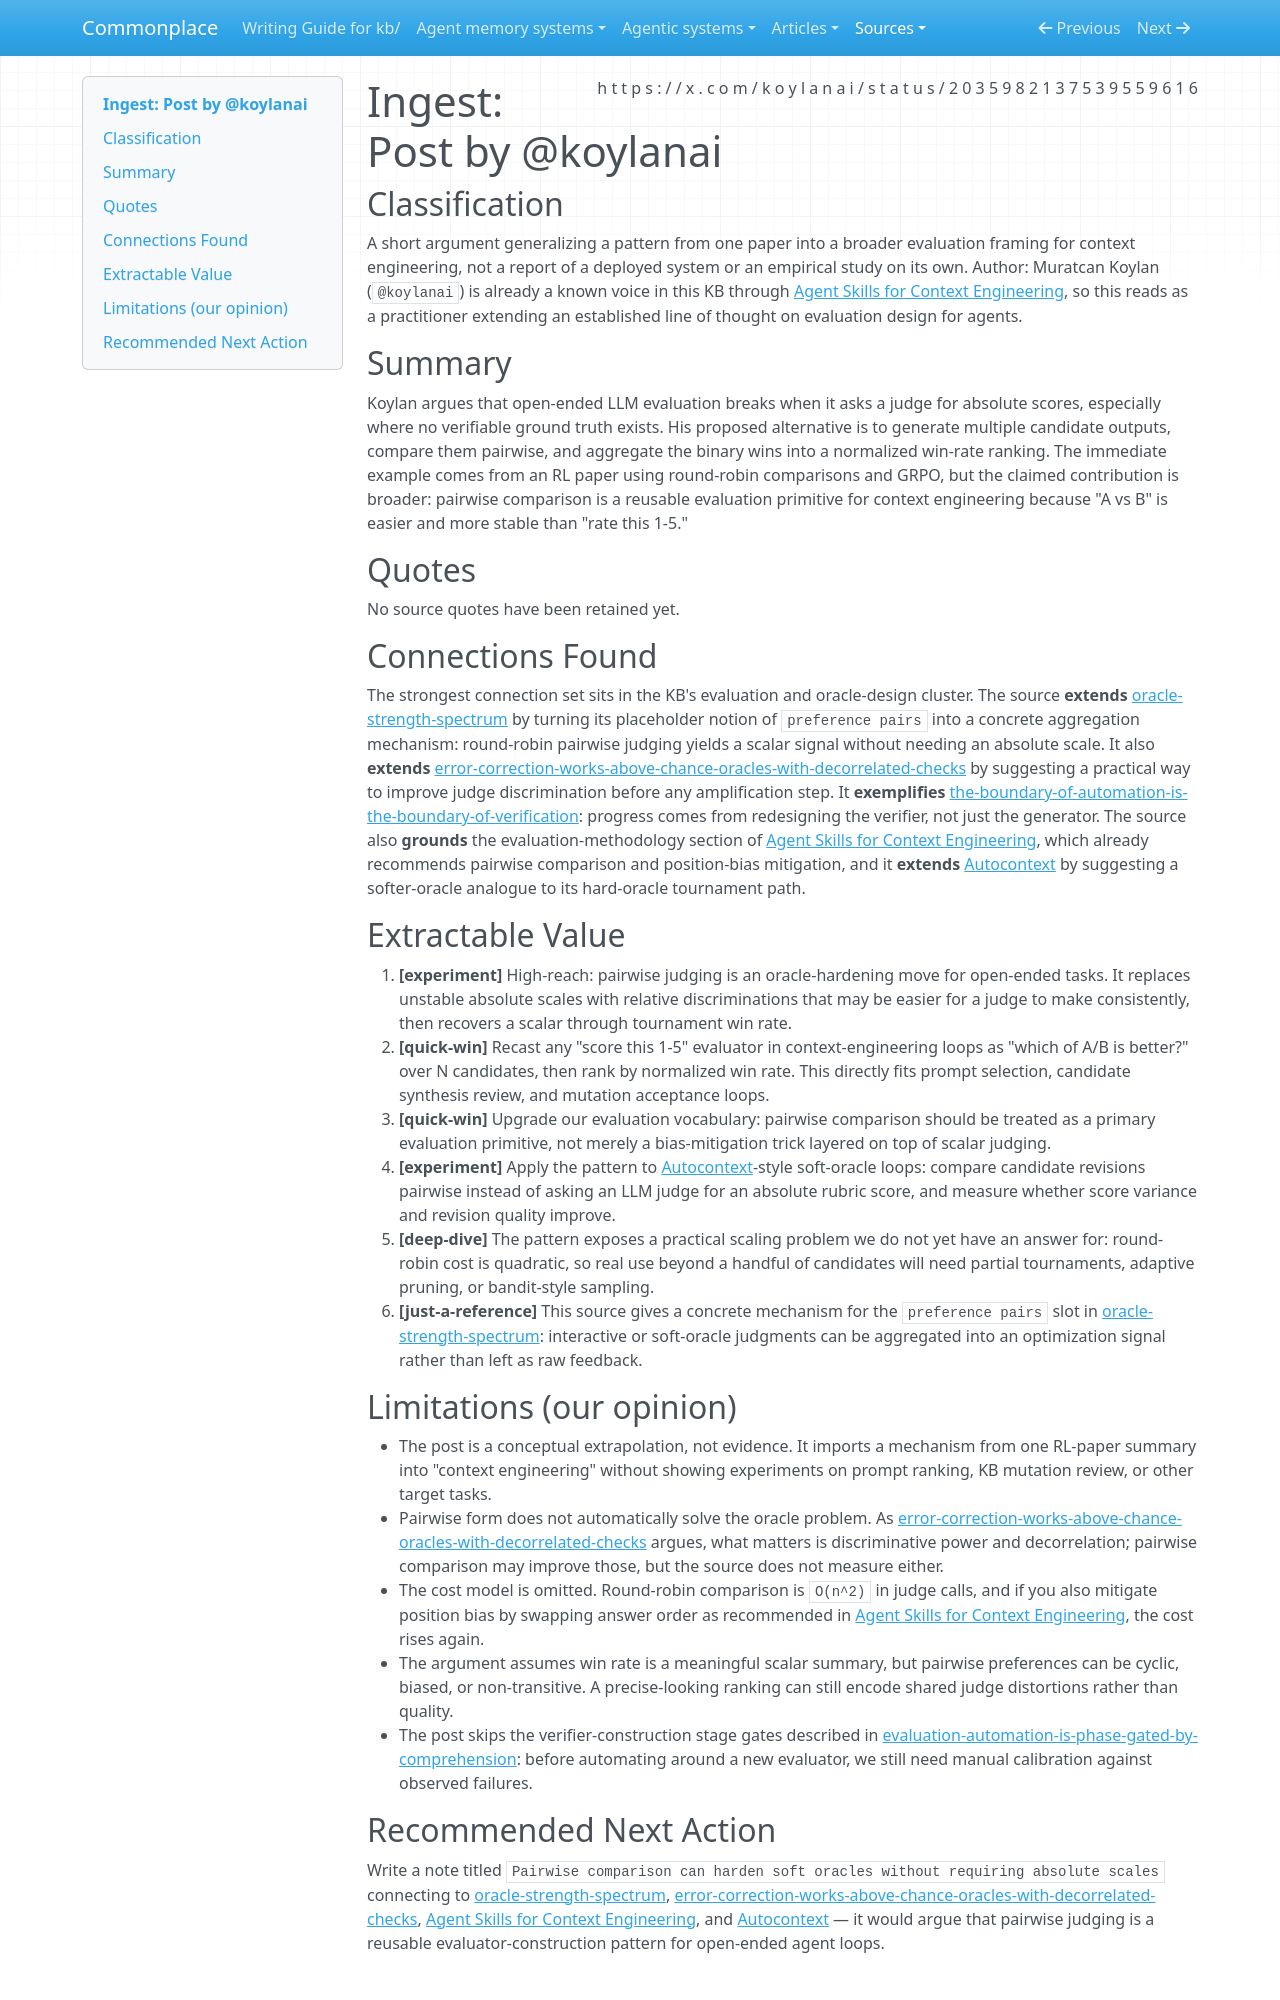

repository: zby/commonplace · page: sources/even-if-you-set-aside-whether-citations-are-the-right-proxy.ingest/index.html · generator: mkdocs

---
description: Argues that pairwise judging plus round-robin win rates is a better evaluation primitive than absolute scoring for open-ended LLM tasks with no hard ground truth
source: https://x.com/koylanai/status/2035982137539559616
captured: "2026-03-23T08:06:15.726975+00:00"
capture: xdk
genre: conceptual-essay
snapshot_sha256: bf9072b03a46633e7e86b248d6c0e66aa6d044d870b6f3d0024f6f8ed2ed7265
status_id: 2035982137539559616
conversation_id: 2035982137539559616
post_count: 1
ingested: "2026-03-23"
type: types/ingest-report.md
domains: [evaluation, context-engineering, llm-reliability]
tags: [evaluation]
---

# Ingest: Post by @koylanai

## Classification
A short argument generalizing a pattern from one paper into a broader evaluation framing for context engineering, not a report of a deployed system or an empirical study on its own.
Author: Muratcan Koylan (`@koylanai`) is already a known voice in this KB through [Agent Skills for Context Engineering](../agentic-system-analyses/retained/muratcankoylan--agent-skills-for-context-engineering/overview.md), so this reads as a practitioner extending an established line of thought on evaluation design for agents.

## Summary
Koylan argues that open-ended LLM evaluation breaks when it asks a judge for absolute scores, especially where no verifiable ground truth exists. His proposed alternative is to generate multiple candidate outputs, compare them pairwise, and aggregate the binary wins into a normalized win-rate ranking. The immediate example comes from an RL paper using round-robin comparisons and GRPO, but the claimed contribution is broader: pairwise comparison is a reusable evaluation primitive for context engineering because "A vs B" is easier and more stable than "rate this 1-5."

## Quotes

No source quotes have been retained yet.

## Connections Found
The strongest connection set sits in the KB's evaluation and oracle-design cluster. The source **extends** [oracle-strength-spectrum](../theory/oracle-strength-spectrum.md) by turning its placeholder notion of `preference pairs` into a concrete aggregation mechanism: round-robin pairwise judging yields a scalar signal without needing an absolute scale. It also **extends** [error-correction-works-above-chance-oracles-with-decorrelated-checks](../theory/error-correction-works-above-chance-oracles-with-decorrelated-checks.md) by suggesting a practical way to improve judge discrimination before any amplification step. It **exemplifies** [the-boundary-of-automation-is-the-boundary-of-verification](../theory/the-boundary-of-automation-is-the-boundary-of-verification.md): progress comes from redesigning the verifier, not just the generator. The source also **grounds** the evaluation-methodology section of [Agent Skills for Context Engineering](../agent-memory-systems/reviews/agent-skills-for-context-engineering.md), which already recommends pairwise comparison and position-bias mitigation, and it **extends** [Autocontext](../agentic-system-analyses/retained/greyhaven-ai--autocontext/runtime.md#rt-rte-task-revision) by suggesting a softer-oracle analogue to its hard-oracle tournament path.

## Extractable Value
1. **[experiment]** High-reach: pairwise judging is an oracle-hardening move for open-ended tasks. It replaces unstable absolute scales with relative discriminations that may be easier for a judge to make consistently, then recovers a scalar through tournament win rate.
2. **[quick-win]** Recast any "score this 1-5" evaluator in context-engineering loops as "which of A/B is better?" over N candidates, then rank by normalized win rate. This directly fits prompt selection, candidate synthesis review, and mutation acceptance loops.
3. **[quick-win]** Upgrade our evaluation vocabulary: pairwise comparison should be treated as a primary evaluation primitive, not merely a bias-mitigation trick layered on top of scalar judging.
4. **[experiment]** Apply the pattern to [Autocontext](../agentic-system-analyses/retained/greyhaven-ai--autocontext/runtime.md#rt-rte-task-revision)-style soft-oracle loops: compare candidate revisions pairwise instead of asking an LLM judge for an absolute rubric score, and measure whether score variance and revision quality improve.
5. **[deep-dive]** The pattern exposes a practical scaling problem we do not yet have an answer for: round-robin cost is quadratic, so real use beyond a handful of candidates will need partial tournaments, adaptive pruning, or bandit-style sampling.
6. **[just-a-reference]** This source gives a concrete mechanism for the `preference pairs` slot in [oracle-strength-spectrum](../theory/oracle-strength-spectrum.md): interactive or soft-oracle judgments can be aggregated into an optimization signal rather than left as raw feedback.

## Limitations (our opinion)
- The post is a conceptual extrapolation, not evidence. It imports a mechanism from one RL-paper summary into "context engineering" without showing experiments on prompt ranking, KB mutation review, or other target tasks.
- Pairwise form does not automatically solve the oracle problem. As [error-correction-works-above-chance-oracles-with-decorrelated-checks](../theory/error-correction-works-above-chance-oracles-with-decorrelated-checks.md) argues, what matters is discriminative power and decorrelation; pairwise comparison may improve those, but the source does not measure either.
- The cost model is omitted. Round-robin comparison is `O(n^2)` in judge calls, and if you also mitigate position bias by swapping answer order as recommended in [Agent Skills for Context Engineering](../agent-memory-systems/reviews/agent-skills-for-context-engineering.md), the cost rises again.
- The argument assumes win rate is a meaningful scalar summary, but pairwise preferences can be cyclic, biased, or non-transitive. A precise-looking ranking can still encode shared judge distortions rather than quality.
- The post skips the verifier-construction stage gates described in [evaluation-automation-is-phase-gated-by-comprehension](../theory/evaluation-automation-is-phase-gated-by-comprehension.md): before automating around a new evaluator, we still need manual calibration against observed failures.
